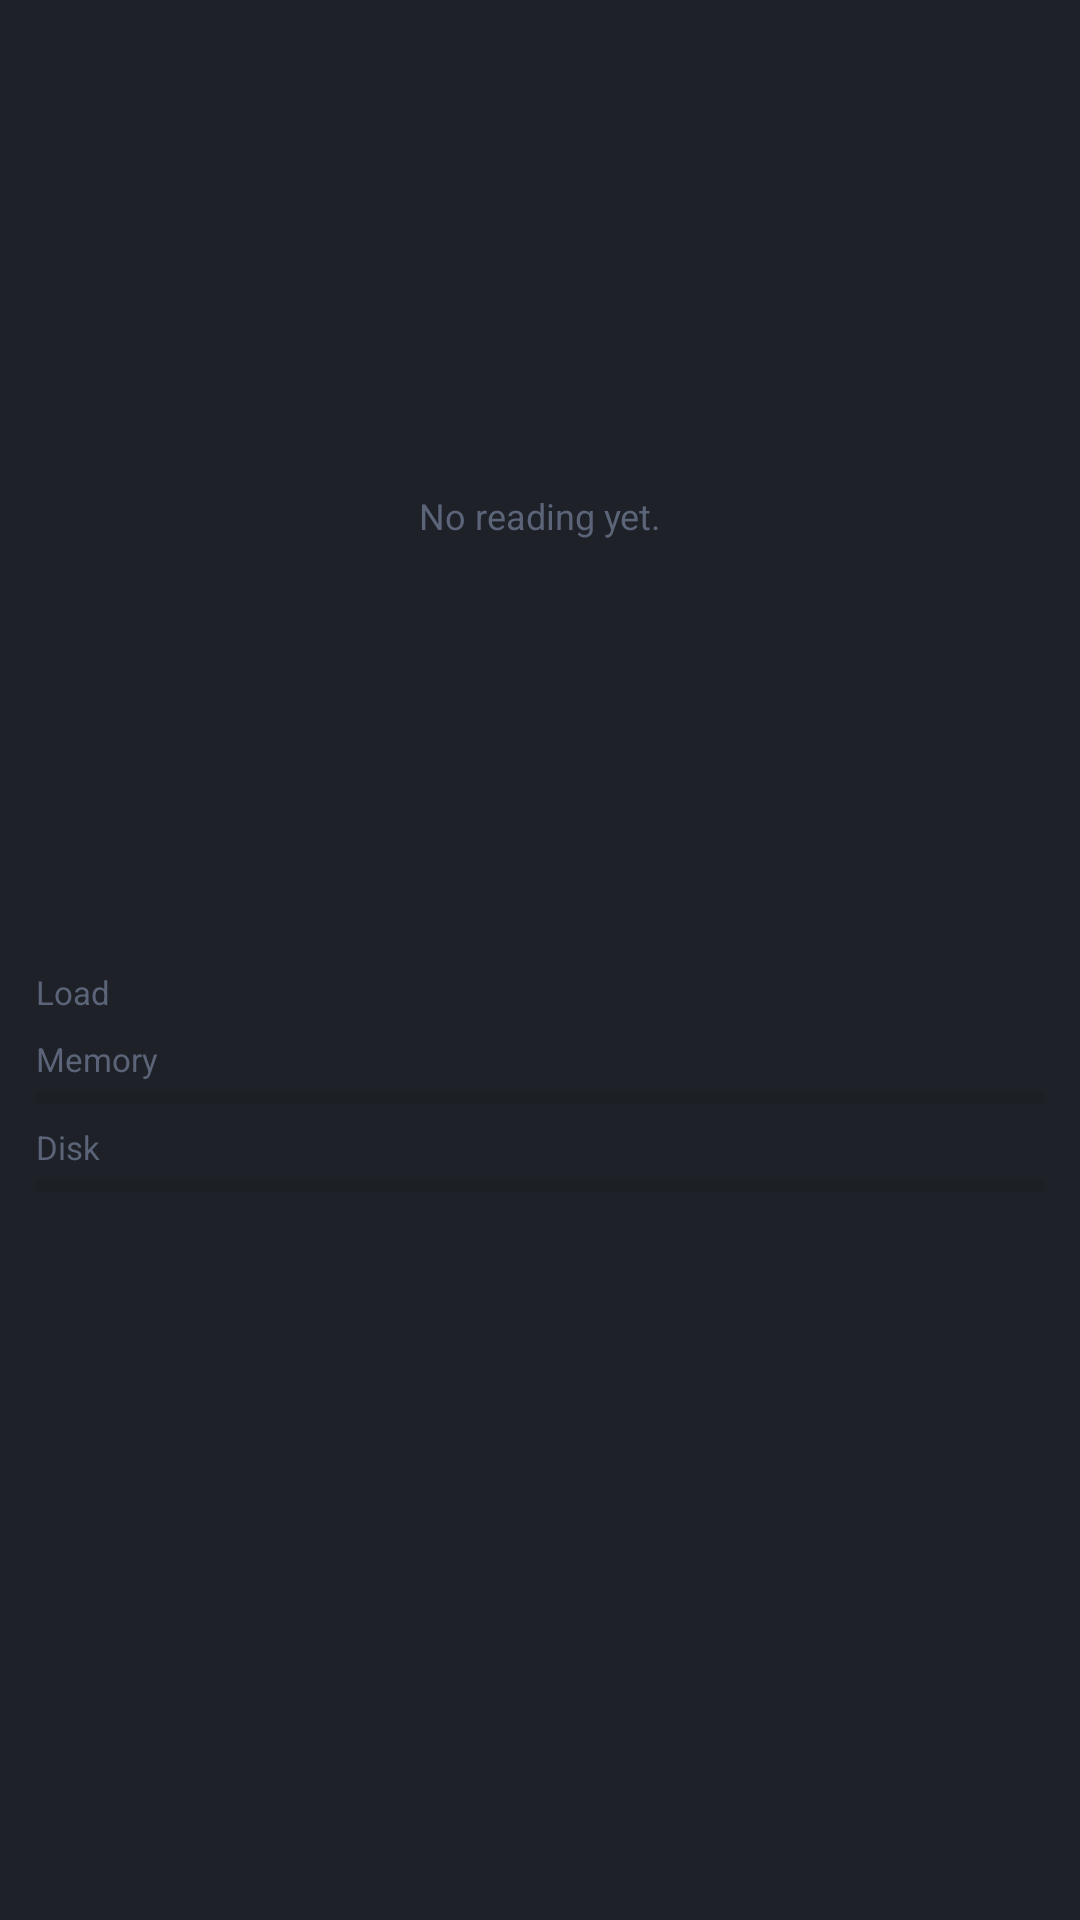

Here is an Android app screen rendered from its layout file. Give the layout XML and the strings, colors and styles it references.
<!-- AndroidManifest.xml: application theme Theme.FlintTerm -->
<!-- res/layout/widget_status.xml -->
<?xml version="1.0" encoding="utf-8"?>
<LinearLayout xmlns:android="http://schemas.android.com/apk/res/android"
    android:id="@+id/status_root"
    android:layout_width="match_parent"
    android:layout_height="match_parent"
    android:orientation="vertical"
    android:background="@drawable/widget_background"
    android:padding="12dp">

    <LinearLayout
        android:layout_width="match_parent"
        android:layout_height="wrap_content"
        android:orientation="horizontal"
        android:gravity="center_vertical">

        
        <ImageView
            android:id="@+id/status_accent"
            android:layout_width="4dp"
            android:layout_height="18dp"
            android:contentDescription="@null" />

        <TextView
            android:id="@+id/status_name"
            android:layout_width="0dp"
            android:layout_height="wrap_content"
            android:layout_weight="1"
            android:layout_marginStart="8dp"
            android:textColor="@color/widget_text"
            android:textSize="13sp"
            android:textStyle="bold"
            android:maxLines="1"
            android:ellipsize="end" />
    </LinearLayout>

    <TextView
        android:id="@+id/status_empty"
        android:layout_width="match_parent"
        android:layout_height="0dp"
        android:layout_weight="1"
        android:gravity="center"
        android:text="@string/widget_status_empty"
        android:textColor="@color/widget_muted"
        android:textSize="12sp" />

    <LinearLayout
        android:id="@+id/status_body"
        android:layout_width="match_parent"
        android:layout_height="0dp"
        android:layout_weight="1"
        android:orientation="vertical"
        android:layout_marginTop="8dp">

        <LinearLayout
            android:layout_width="match_parent"
            android:layout_height="wrap_content"
            android:orientation="horizontal">

            <TextView
                android:layout_width="0dp"
                android:layout_height="wrap_content"
                android:layout_weight="1"
                android:text="@string/widget_status_load"
                android:textColor="@color/widget_muted"
                android:textSize="11sp" />

            <TextView
                android:id="@+id/status_load"
                android:layout_width="wrap_content"
                android:layout_height="wrap_content"
                android:textColor="@color/widget_text"
                android:textSize="12sp"
                android:maxLines="1" />
        </LinearLayout>

        <LinearLayout
            android:layout_width="match_parent"
            android:layout_height="wrap_content"
            android:orientation="horizontal"
            android:layout_marginTop="6dp">

            <TextView
                android:layout_width="0dp"
                android:layout_height="wrap_content"
                android:layout_weight="1"
                android:text="@string/widget_status_memory"
                android:textColor="@color/widget_muted"
                android:textSize="11sp" />

            <TextView
                android:id="@+id/status_memory"
                android:layout_width="wrap_content"
                android:layout_height="wrap_content"
                android:textColor="@color/widget_text"
                android:textSize="12sp"
                android:maxLines="1" />
        </LinearLayout>

        <ProgressBar
            android:id="@+id/status_memory_bar"
            style="@android:style/Widget.ProgressBar.Horizontal"
            android:layout_width="match_parent"
            android:layout_height="4dp"
            android:layout_marginTop="3dp"
            android:max="100"
            android:progressTint="@color/widget_accent"
            android:progressBackgroundTint="@color/widget_chip" />

        <LinearLayout
            android:layout_width="match_parent"
            android:layout_height="wrap_content"
            android:orientation="horizontal"
            android:layout_marginTop="6dp">

            <TextView
                android:id="@+id/status_disk_label"
                android:layout_width="0dp"
                android:layout_height="wrap_content"
                android:layout_weight="1"
                android:text="@string/widget_status_disk"
                android:textColor="@color/widget_muted"
                android:textSize="11sp"
                android:maxLines="1"
                android:ellipsize="middle" />

            <TextView
                android:id="@+id/status_disk"
                android:layout_width="wrap_content"
                android:layout_height="wrap_content"
                android:textColor="@color/widget_text"
                android:textSize="12sp"
                android:maxLines="1" />
        </LinearLayout>

        <ProgressBar
            android:id="@+id/status_disk_bar"
            style="@android:style/Widget.ProgressBar.Horizontal"
            android:layout_width="match_parent"
            android:layout_height="4dp"
            android:layout_marginTop="3dp"
            android:max="100"
            android:progressTint="@color/widget_accent"
            android:progressBackgroundTint="@color/widget_chip" />
    </LinearLayout>

    
    <TextView
        android:id="@+id/status_taken"
        android:layout_width="match_parent"
        android:layout_height="wrap_content"
        android:layout_marginTop="8dp"
        android:textColor="@color/widget_muted"
        android:textSize="10sp"
        android:maxLines="2"
        android:ellipsize="end" />
</LinearLayout>
<!-- resources referenced by this layout -->
<resources>
  <color name="widget_accent">#FF3D6BE0</color>
  <color name="widget_chip">#14000000</color>
  <color name="widget_muted">#FF5B6478</color>
  <color name="widget_text">#FF12161F</color>
  <string name="widget_status_disk">Disk</string>
  <string name="widget_status_empty">No reading yet.</string>
  <string name="widget_status_load">Load</string>
  <string name="widget_status_memory">Memory</string>
  <style name="Theme.FlintTerm" parent="android:Theme.Material.NoActionBar">
          <item name="android:windowBackground">@color/window_bg</item>
          <item name="android:statusBarColor">@android:color/transparent</item>
          <item name="android:navigationBarColor">@android:color/transparent</item>
          <item name="android:windowLightStatusBar">false</item>
      </style>
  <color name="window_bg">#1E2127</color>
</resources>
